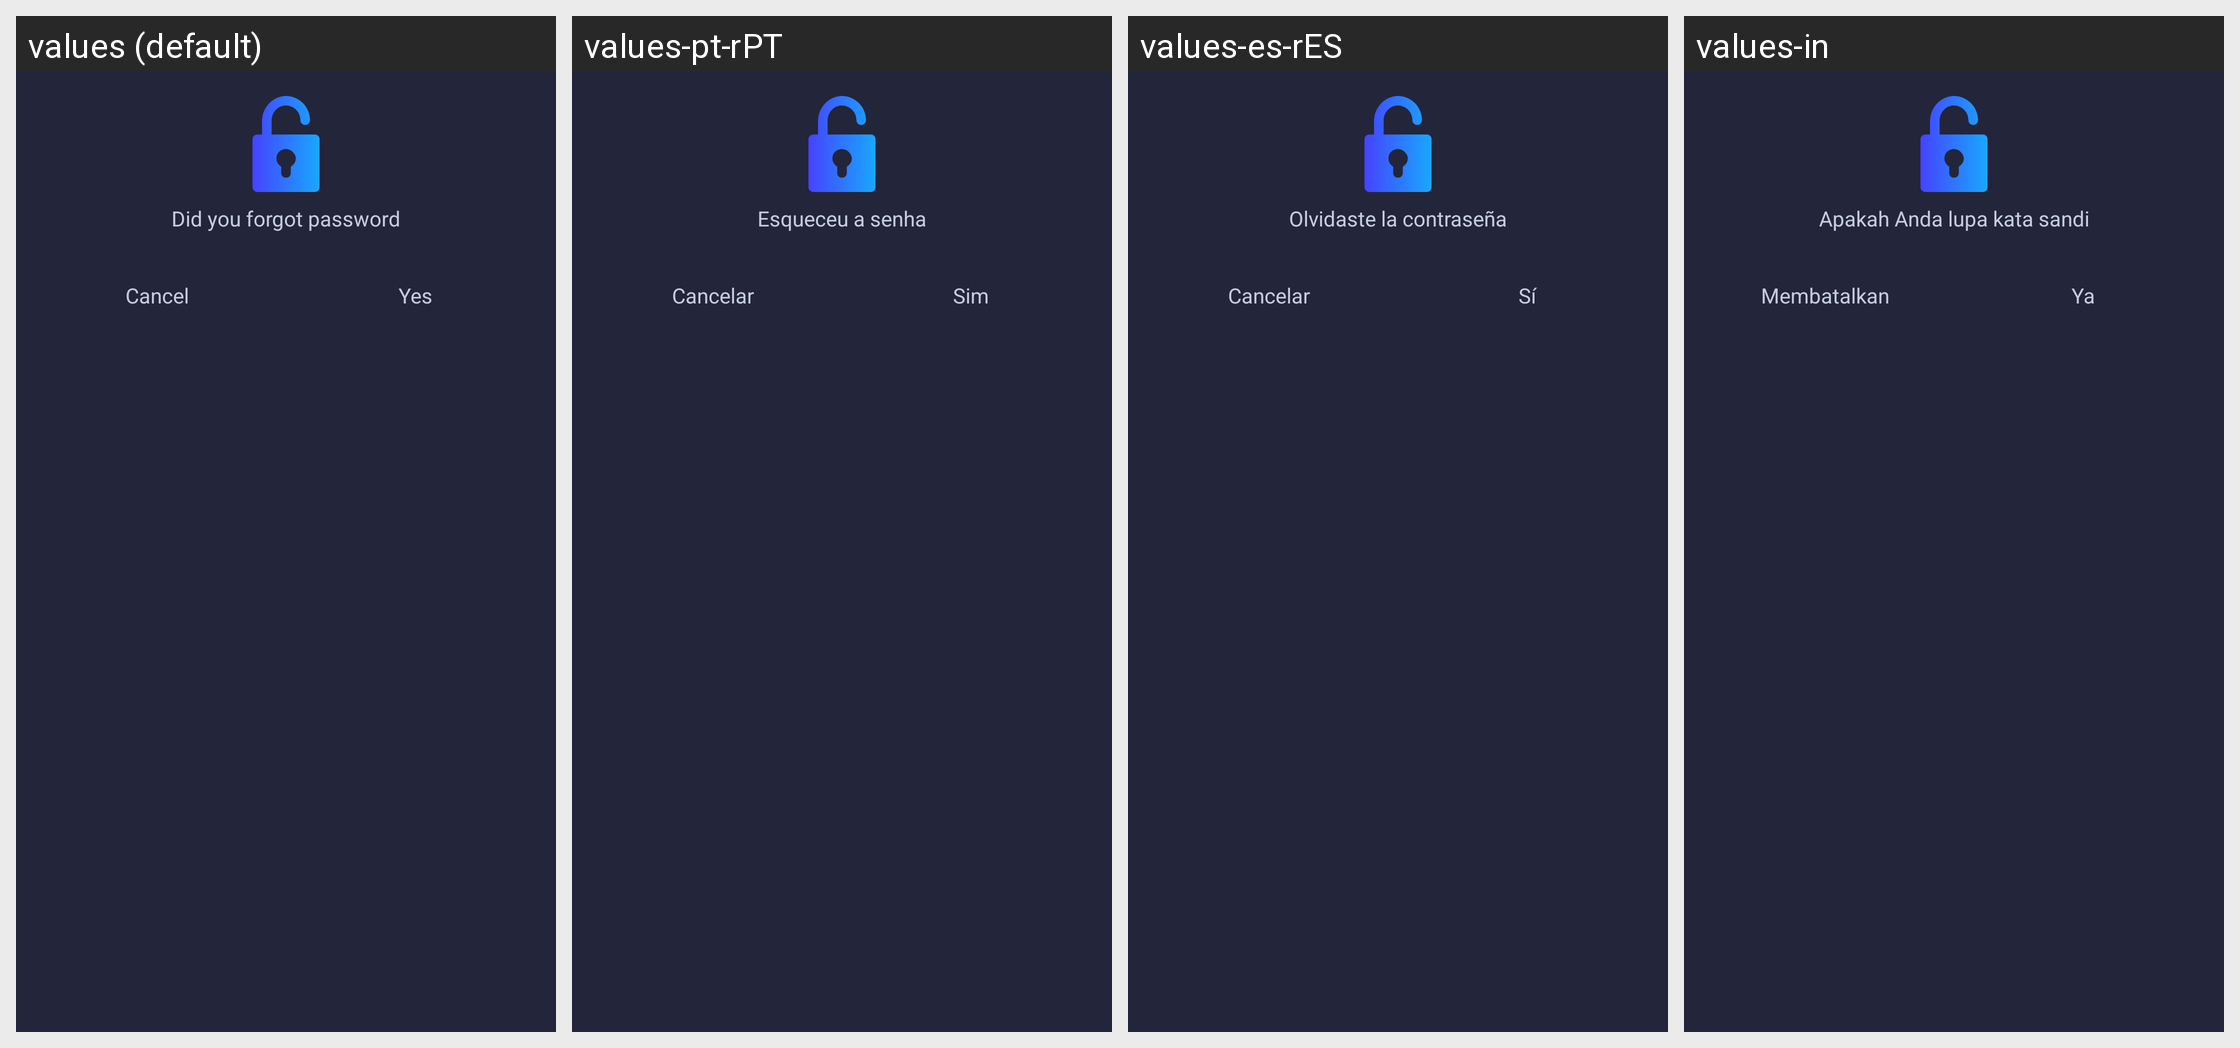

For this localized Android screen grid, give each drawn string resource with its value in every locale shown.
Android screen res/layout/dialog_confirm_forgot_password.xml rendered under 4 locales, left to right: values (default), values-pt-rPT, values-es-rES, values-in. Device: Nexus 5 (rendered at 1080×1920; each locale shown at half size, 540×960, under a caption strip naming it); theme Theme.MyApplication.
Other locales in the repository, not shown: values-de-rDE, values-fr-rFR, values-ja, values-vi, values-zh-rCN.
Strings drawn on this screen, with the default value and each locale's value (text and hints the layout hard-codes, and strings that could not be matched under every locale, appear in the picture but are not listed):

did_you_forgot_password
  values: Did you forgot password
  values-pt-rPT: Esqueceu a senha
  values-es-rES: Olvidaste la contraseña
  values-in: Apakah Anda lupa kata sandi

cancel
  values: Cancel
  values-pt-rPT: Cancelar
  values-es-rES: Cancelar
  values-in: Membatalkan

yes
  values: Yes
  values-pt-rPT: Sim
  values-es-rES: Sí
  values-in: Ya
